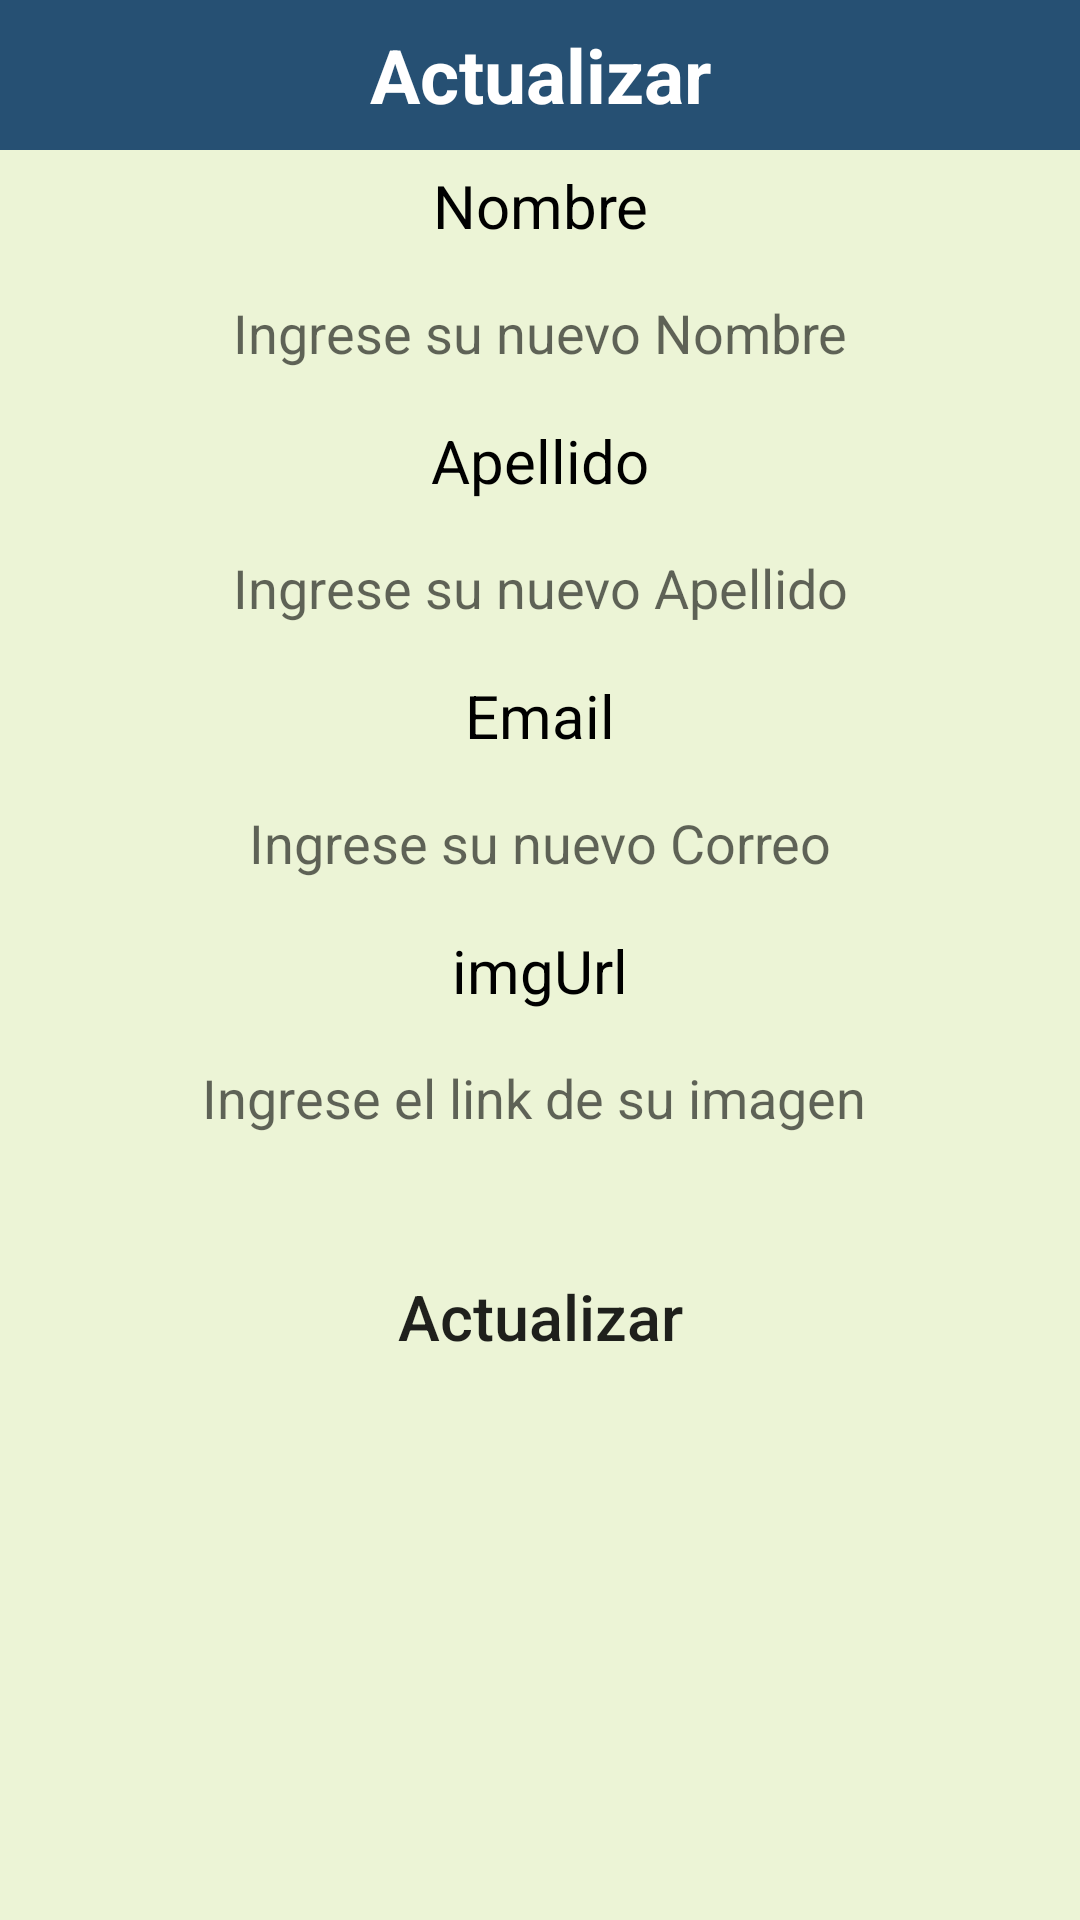

Layout XML and referenced resources for this Android screen:
<!-- AndroidManifest.xml: application theme Theme.CRUDFirenase -->
<!-- res/layout/ventana_emergente.xml -->
<?xml version="1.0" encoding="utf-8"?>
<LinearLayout xmlns:android="http://schemas.android.com/apk/res/android"
    android:layout_width="match_parent"
    android:layout_height="match_parent"
    android:orientation="vertical"
    android:background="#ECF4D6">
    <TextView
        android:layout_width="match_parent"
        android:layout_height="50dp"
        android:text="Actualizar"
        android:background="#265073"
        android:textSize="25dp"
        android:gravity="center"
        android:textColor="#FFF"
        android:textStyle="bold"/>
    <TextView
        android:layout_width="match_parent"
        android:layout_height="wrap_content"
        android:gravity="center"
        android:textSize="20sp"
        android:layout_marginTop="5dp"
        android:layout_marginBottom="5dp"
        android:text="Nombre"
        android:textColor="@color/black"/>

    <EditText
        android:id="@+id/nombreText"
        android:layout_width="match_parent"
        android:layout_height="48dp"
        android:layout_marginLeft="18dp"
        android:layout_marginRight="18dp"
        android:gravity="center"
        android:hint="Ingrese su nuevo Nombre"
        android:background="@drawable/rounded" />
    <TextView
        android:layout_width="match_parent"
        android:layout_height="wrap_content"
        android:gravity="center"
        android:textSize="20sp"
        android:layout_marginTop="5dp"
        android:layout_marginBottom="5dp"
        android:text="Apellido"
        android:textColor="@color/black"/>

    <EditText
        android:id="@+id/apellidoText"
        android:layout_width="match_parent"
        android:layout_height="48dp"
        android:layout_marginLeft="18dp"
        android:layout_marginRight="18dp"
        android:gravity="center"
        android:hint="Ingrese su nuevo Apellido"
        android:background="@drawable/rounded" />
    <TextView
        android:layout_width="match_parent"
        android:layout_height="wrap_content"
        android:gravity="center"
        android:textSize="20sp"
        android:layout_marginTop="5dp"
        android:layout_marginBottom="5dp"
        android:text="Email"
        android:textColor="@color/black"/>

    <EditText
        android:id="@+id/emailText"
        android:layout_width="match_parent"
        android:layout_height="48dp"
        android:layout_marginLeft="18dp"
        android:layout_marginRight="18dp"
        android:background="@drawable/rounded"
        android:gravity="center"
        android:hint="Ingrese su nuevo Correo" />
    <TextView
        android:layout_width="match_parent"
        android:layout_height="wrap_content"
        android:gravity="center"
        android:textSize="20sp"
        android:layout_marginTop="5dp"
        android:layout_marginBottom="5dp"
        android:text="imgUrl"
        android:textColor="@color/black"/>

    <EditText
        android:id="@+id/img1"
        android:layout_width="match_parent"
        android:layout_height="48dp"
        android:layout_marginLeft="18dp"
        android:layout_marginRight="18dp"
        android:gravity="center"
        android:hint="Ingrese el link de su imagen "
        android:background="@drawable/rounded" />
    <Button
        android:layout_width="match_parent"
        android:layout_height="wrap_content"
        android:layout_marginLeft="25dp"
        android:layout_marginRight="25dp"
        android:layout_marginTop="25dp"
        android:text="Actualizar"
        android:textSize="21dp"
        android:textAllCaps="false"
        android:background="@drawable/rounded"
        android:gravity="center"
        android:id="@+id/btn_actualizar"/>
    <TextView
        android:layout_width="match_parent"
        android:layout_height="50dp"/>
</LinearLayout>
<!-- resources referenced by this layout -->
<resources>
  <color name="black">#FF000000</color>
  <style name="Theme.CRUDFirenase" parent="Base.Theme.CRUDFirenase" />
  <style name="Base.Theme.CRUDFirenase" parent="Theme.AppCompat.Light.DarkActionBar">
          
          <item name="colorPrimary">@color/azulito</item>
      </style>
  <color name="azulito">#265073</color>
</resources>
